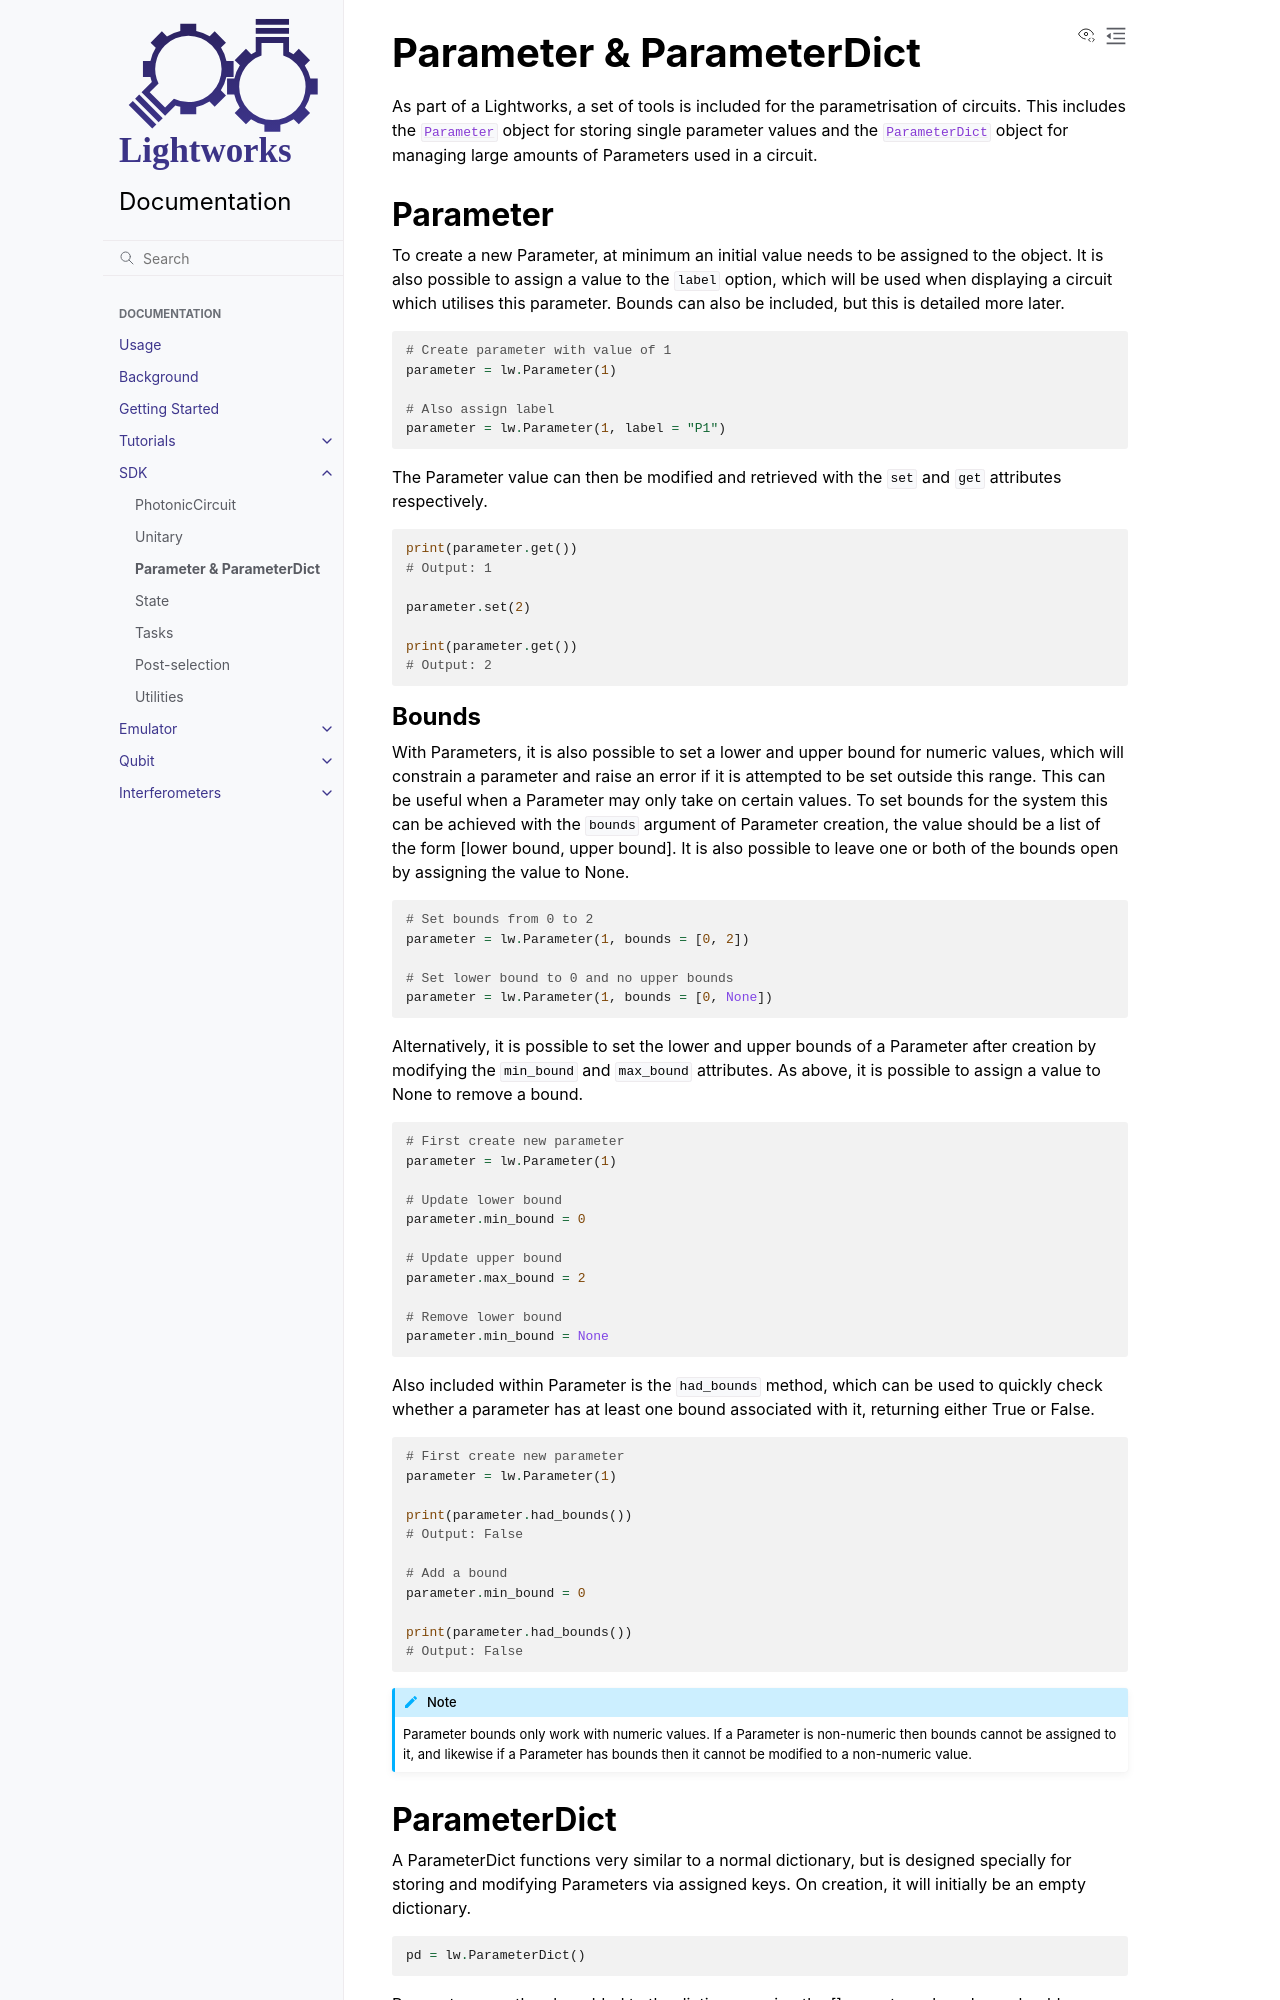

repository: Aegiq/lightworks · page: sdk/parameters.html · generator: sphinx

Parameter & ParameterDict
=========================

As part of a Lightworks, a set of tools is included for the parametrisation of circuits. This includes the :class:`Parameter <lightworks.Parameter>` object for storing single parameter values and the :class:`ParameterDict <lightworks.ParameterDict>` object for managing large amounts of Parameters used in a circuit.

Parameter
---------

To create a new Parameter, at minimum an initial value needs to be assigned to the object. It is also possible to assign a value to the ``label`` option, which will be used when displaying a circuit which utilises this parameter. Bounds can also be included, but this is detailed more later.

.. code-block:: Python

    # Create parameter with value of 1
    parameter = lw.Parameter(1)

    # Also assign label
    parameter = lw.Parameter(1, label = "P1")

The Parameter value can then be modified and retrieved with the ``set`` and ``get`` attributes respectively.

.. code-block:: Python

    print(parameter.get())
    # Output: 1

    parameter.set(2)

    print(parameter.get())
    # Output: 2

Bounds
^^^^^^

With Parameters, it is also possible to set a lower and upper bound for numeric values, which will constrain a parameter and raise an error if it is attempted to be set outside this range. This can be useful when a Parameter may only take on certain values. To set bounds for the system this can be achieved with the ``bounds`` argument of Parameter creation, the value should be a list of the form [lower bound, upper bound]. It is also possible to leave one or both of the bounds open by assigning the value to None.

.. code-block:: Python

    # Set bounds from 0 to 2
    parameter = lw.Parameter(1, bounds = [0, 2])

    # Set lower bound to 0 and no upper bounds
    parameter = lw.Parameter(1, bounds = [0, None])

Alternatively, it is possible to set the lower and upper bounds of a Parameter after creation by modifying the ``min_bound`` and ``max_bound`` attributes. As above, it is possible to assign a value to None to remove a bound.

.. code-block:: Python

    # First create new parameter
    parameter = lw.Parameter(1)

    # Update lower bound
    parameter.min_bound = 0

    # Update upper bound
    parameter.max_bound = 2

    # Remove lower bound
    parameter.min_bound = None

Also included within Parameter is the ``had_bounds`` method, which can be used to quickly check whether a parameter has at least one bound associated with it, returning either True or False.

.. code-block:: Python

    # First create new parameter
    parameter = lw.Parameter(1)

    print(parameter.had_bounds())
    # Output: False

    # Add a bound
    parameter.min_bound = 0

    print(parameter.had_bounds())
    # Output: False

.. note::
    Parameter bounds only work with numeric values. If a Parameter is non-numeric then bounds cannot be assigned to it, and likewise if a Parameter has bounds then it cannot be modified to a non-numeric value.
